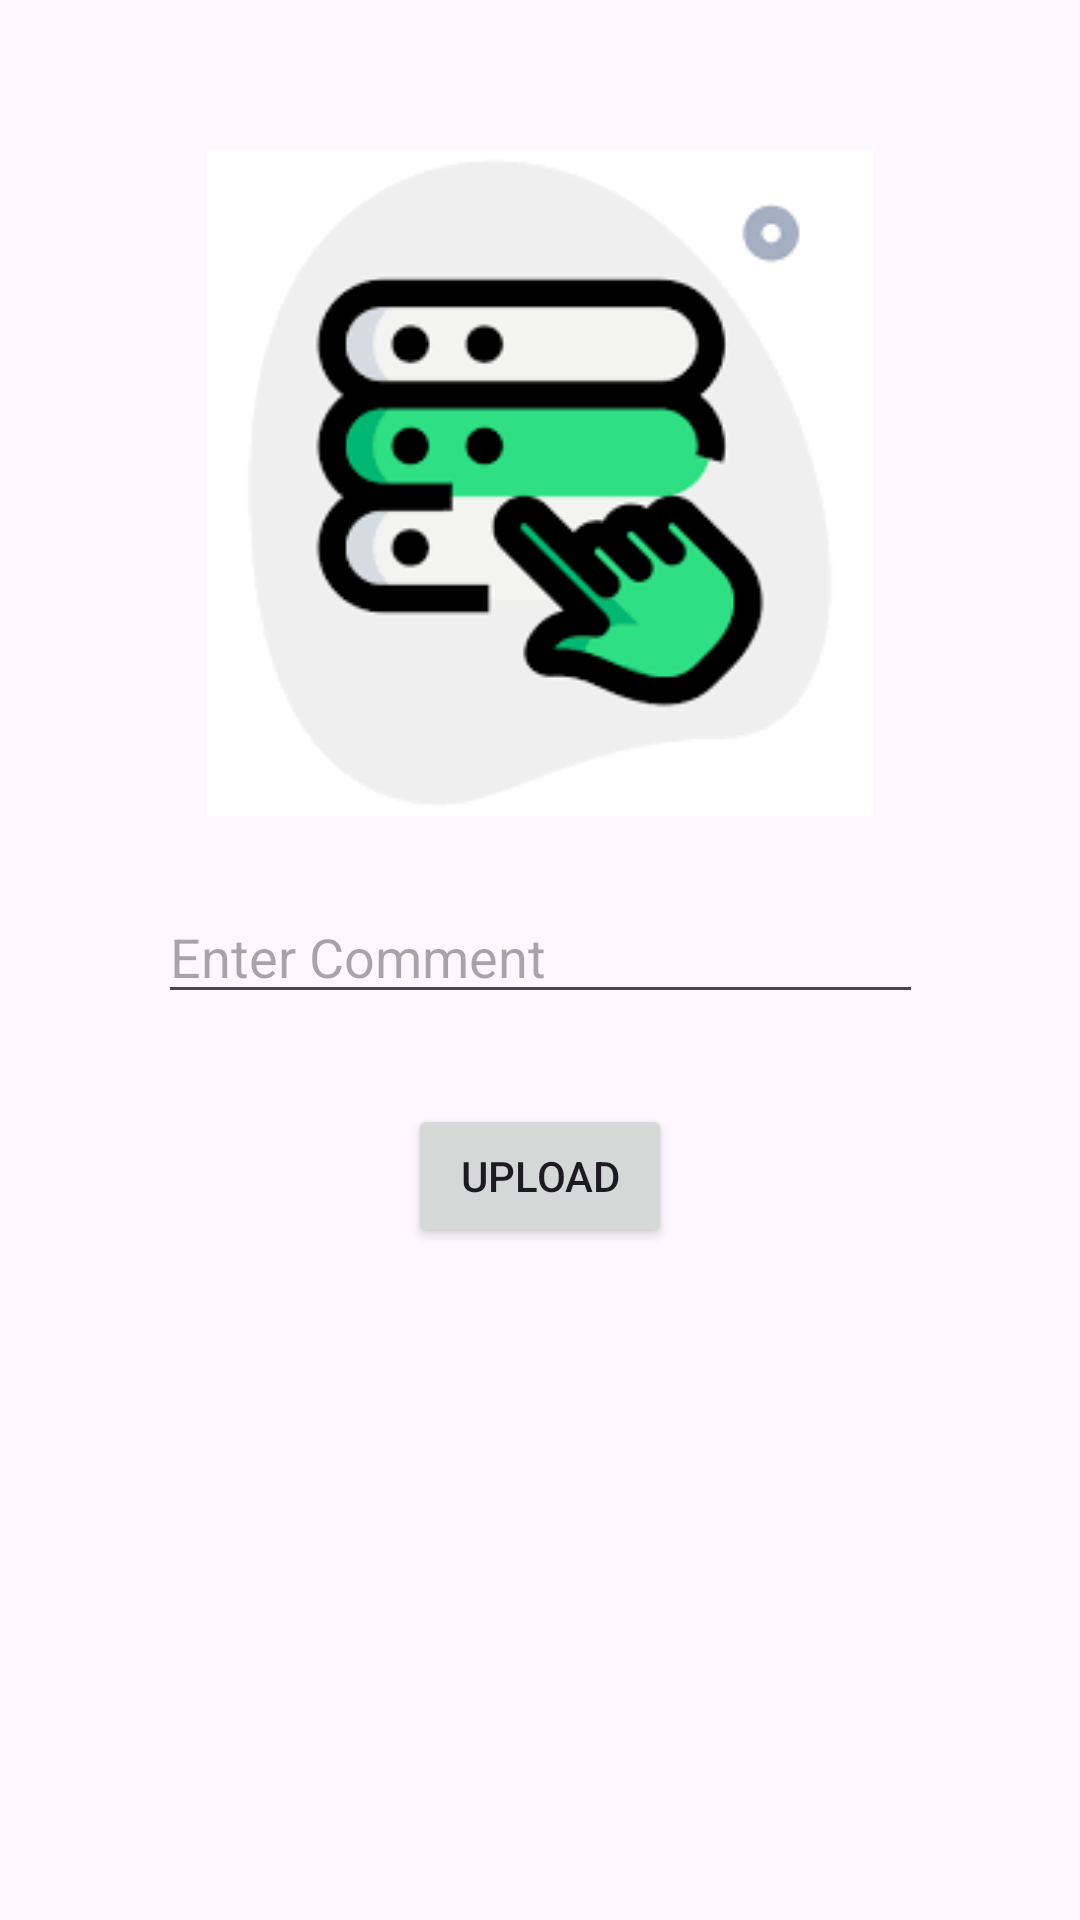

This screen was rendered from an Android layout file. Write that file and the resources it references.
<!-- AndroidManifest.xml: application theme Theme.InstagramCloneJ -->
<!-- res/layout/activity_upload.xml -->
<?xml version="1.0" encoding="utf-8"?>
<androidx.constraintlayout.widget.ConstraintLayout xmlns:android="http://schemas.android.com/apk/res/android"
    xmlns:app="http://schemas.android.com/apk/res-auto"
    xmlns:tools="http://schemas.android.com/tools"
    android:id="@+id/main"
    android:layout_width="match_parent"
    android:layout_height="match_parent"
    tools:context=".view.UploadActivity">

    <ImageView
        android:id="@+id/imageView"
        android:layout_width="280dp"
        android:layout_height="222dp"
        android:layout_marginTop="50dp"
        android:onClick="imageViewClicked"
        app:layout_constraintEnd_toEndOf="parent"
        app:layout_constraintStart_toStartOf="parent"
        app:layout_constraintTop_toTopOf="parent"
        app:srcCompat="@drawable/download" />

    <EditText
        android:id="@+id/commentText"
        android:layout_width="255dp"
        android:layout_height="41dp"
        android:layout_marginTop="25dp"
        android:ems="10"
        android:hint="Enter Comment"
        android:inputType="text"
        app:layout_constraintEnd_toEndOf="parent"
        app:layout_constraintStart_toStartOf="parent"
        app:layout_constraintTop_toBottomOf="@+id/imageView" />

    <Button
        android:id="@+id/uploadButton"
        android:layout_width="wrap_content"
        android:layout_height="wrap_content"
        android:layout_marginTop="30dp"
        android:onClick="uploadButtonClicked"
        android:text="UPLOAD"
        app:layout_constraintEnd_toEndOf="parent"
        app:layout_constraintStart_toStartOf="parent"
        app:layout_constraintTop_toBottomOf="@+id/commentText" />
</androidx.constraintlayout.widget.ConstraintLayout>
<!-- resources referenced by this layout -->
<resources>
  <!-- drawable download: png bitmap (drawable, 4314 bytes) -->
  <style name="Theme.InstagramCloneJ" parent="Base.Theme.InstagramCloneJ" />
  <style name="Base.Theme.InstagramCloneJ" parent="Theme.Material3.DayNight.NoActionBar">
          <item name="windowActionBar">true</item>
          <item name="windowNoTitle">false</item>
  
      </style>
</resources>
